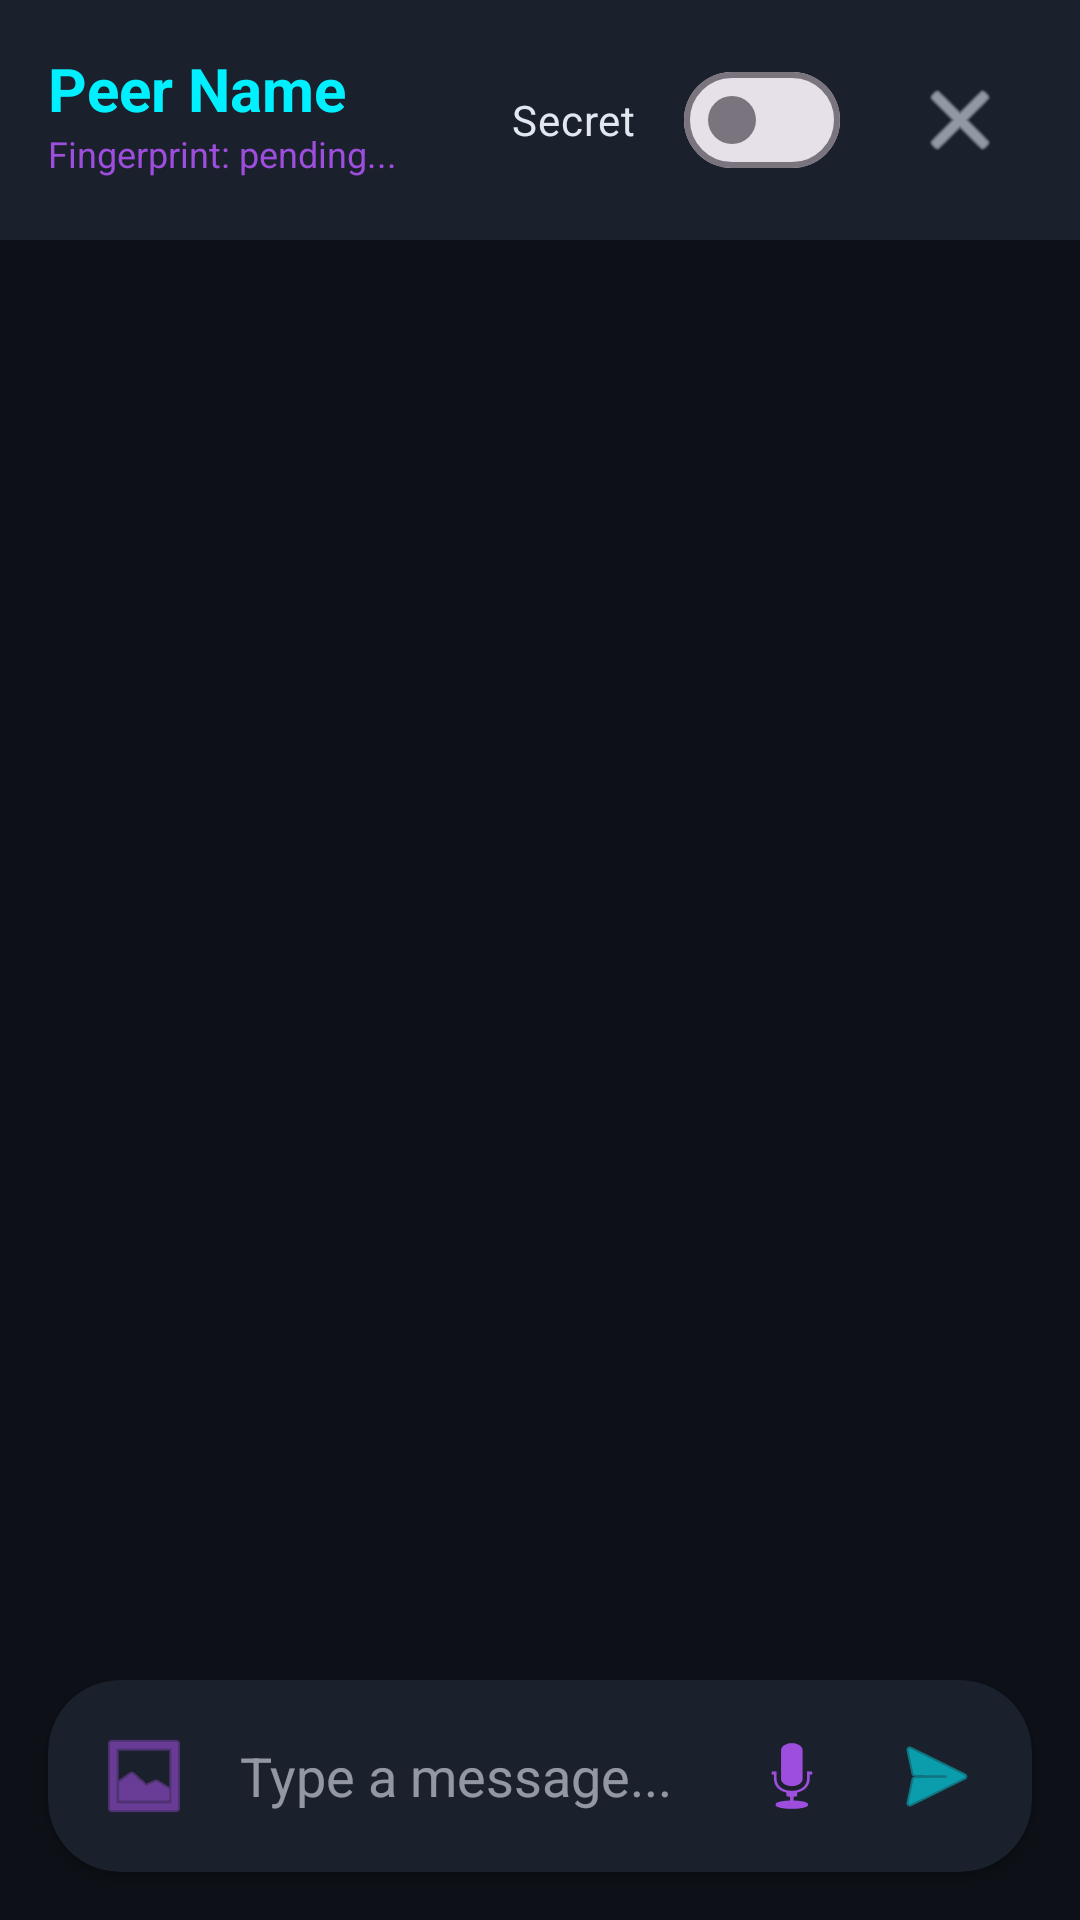

Android layout source for this screen:
<!-- AndroidManifest.xml: activity theme Theme.MeshChat -->
<!-- res/layout/activity_chat.xml -->
<?xml version="1.0" encoding="utf-8"?>
<androidx.constraintlayout.widget.ConstraintLayout 
    xmlns:android="http://schemas.android.com/apk/res/android"
    xmlns:app="http://schemas.android.com/apk/res-auto"
    android:layout_width="match_parent"
    android:layout_height="match_parent"
    android:background="@color/cyber_bg">

    
    <androidx.constraintlayout.widget.ConstraintLayout
        android:id="@+id/topBar"
        android:layout_width="match_parent"
        android:layout_height="wrap_content"
        android:background="@color/cyber_card"
        android:padding="16dp"
        app:layout_constraintTop_toTopOf="parent">

        <TextView
            android:id="@+id/tvPeerName"
            android:layout_width="0dp"
            android:layout_height="wrap_content"
            android:text="Peer Name"
            android:textColor="@color/cyber_primary"
            android:textSize="20sp"
            android:textStyle="bold"
            app:layout_constraintTop_toTopOf="parent"
            app:layout_constraintStart_toStartOf="parent"
            app:layout_constraintEnd_toStartOf="@id/switchSecret" />

        <TextView
            android:id="@+id/tvFingerprint"
            android:layout_width="0dp"
            android:layout_height="wrap_content"
            android:text="Fingerprint: pending..."
            android:textColor="@color/cyber_secondary"
            android:textSize="12sp"
            app:layout_constraintTop_toBottomOf="@id/tvPeerName"
            app:layout_constraintStart_toStartOf="parent"
            app:layout_constraintEnd_toStartOf="@id/switchSecret" />

        <com.google.android.material.materialswitch.MaterialSwitch
            android:id="@+id/switchSecret"
            android:layout_width="wrap_content"
            android:layout_height="wrap_content"
            android:layout_marginEnd="16dp"
            android:text="Secret"
            android:textColor="@color/cyber_text"
            app:layout_constraintTop_toTopOf="parent"
            app:layout_constraintBottom_toBottomOf="parent"
            app:layout_constraintEnd_toStartOf="@id/btnDisconnect" />

        <ImageButton
            android:id="@+id/btnDisconnect"
            android:layout_width="48dp"
            android:layout_height="48dp"
            android:src="@android:drawable/ic_menu_close_clear_cancel"
            android:background="?attr/selectableItemBackgroundBorderless"
            app:tint="@color/cyber_text"
            android:contentDescription="@string/disconnect"
            app:layout_constraintTop_toTopOf="parent"
            app:layout_constraintBottom_toBottomOf="parent"
            app:layout_constraintEnd_toEndOf="parent" />
    </androidx.constraintlayout.widget.ConstraintLayout>

    
    <androidx.recyclerview.widget.RecyclerView
        android:id="@+id/rvMessages"
        android:layout_width="match_parent"
        android:layout_height="0dp"
        android:padding="16dp"
        android:clipToPadding="false"
        app:layout_constraintTop_toBottomOf="@id/topBar"
        app:layout_constraintBottom_toTopOf="@id/bottomBar" />

    
    <androidx.cardview.widget.CardView
        android:id="@+id/bottomBar"
        android:layout_width="match_parent"
        android:layout_height="wrap_content"
        android:layout_margin="16dp"
        app:cardCornerRadius="24dp"
        app:cardBackgroundColor="@color/cyber_card"
        app:layout_constraintBottom_toBottomOf="parent">

        <LinearLayout
            android:layout_width="match_parent"
            android:layout_height="wrap_content"
            android:orientation="horizontal"
            android:gravity="center_vertical"
            android:padding="8dp">

            <ImageButton
                android:id="@+id/btnAttach"
                android:layout_width="48dp"
                android:layout_height="48dp"
                android:src="@android:drawable/ic_menu_gallery"
                android:background="?attr/selectableItemBackgroundBorderless"
                app:tint="@color/cyber_secondary"
                android:contentDescription="Attach File" />

            <com.google.android.material.textfield.TextInputEditText
                android:id="@+id/etMessage"
                android:layout_width="0dp"
                android:layout_height="wrap_content"
                android:layout_weight="1"
                android:layout_marginStart="8dp"
                android:layout_marginEnd="8dp"
                android:background="@android:color/transparent"
                android:hint="@string/type_message"
                android:textColor="@color/cyber_text"
                android:textColorHint="#99E2E8F0"
                android:maxLines="4" />

            <ImageButton
                android:id="@+id/btnAudio"
                android:layout_width="48dp"
                android:layout_height="48dp"
                android:src="@android:drawable/ic_btn_speak_now"
                android:background="?attr/selectableItemBackgroundBorderless"
                app:tint="@color/cyber_secondary"
                android:contentDescription="Hold to Talk" />

            <ImageButton
                android:id="@+id/btnSend"
                android:layout_width="48dp"
                android:layout_height="48dp"
                android:src="@android:drawable/ic_menu_send"
                android:background="?attr/selectableItemBackgroundBorderless"
                app:tint="@color/cyber_primary"
                android:contentDescription="Send" />
        </LinearLayout>
    </androidx.cardview.widget.CardView>

</androidx.constraintlayout.widget.ConstraintLayout>
<!-- resources referenced by this layout -->
<resources>
  <color name="cyber_bg">#0D1117</color>
  <color name="cyber_card">#1A202C</color>
  <color name="cyber_primary">#00F0FF</color>
  <color name="cyber_secondary">#9D4EDD</color>
  <color name="cyber_text">#E2E8F0</color>
  <string name="disconnect">Disconnect</string>
  <string name="type_message">Type a message...</string>
  <style name="Theme.MeshChat" parent="Theme.Material3.DayNight.NoActionBar">
          <item name="colorPrimary">@color/cyber_primary</item>
          <item name="colorSecondary">@color/cyber_secondary</item>
          <item name="android:colorBackground">@color/cyber_bg</item>
          <item name="colorSurface">@color/cyber_card</item>
          <item name="colorOnPrimary">@color/black</item>
          <item name="colorOnBackground">@color/cyber_text</item>
          <item name="colorOnSurface">@color/cyber_text</item>
          <item name="android:statusBarColor">@color/cyber_bg</item>
          <item name="android:navigationBarColor">@color/cyber_bg</item>
      </style>
  <color name="black">#FF000000</color>
</resources>
